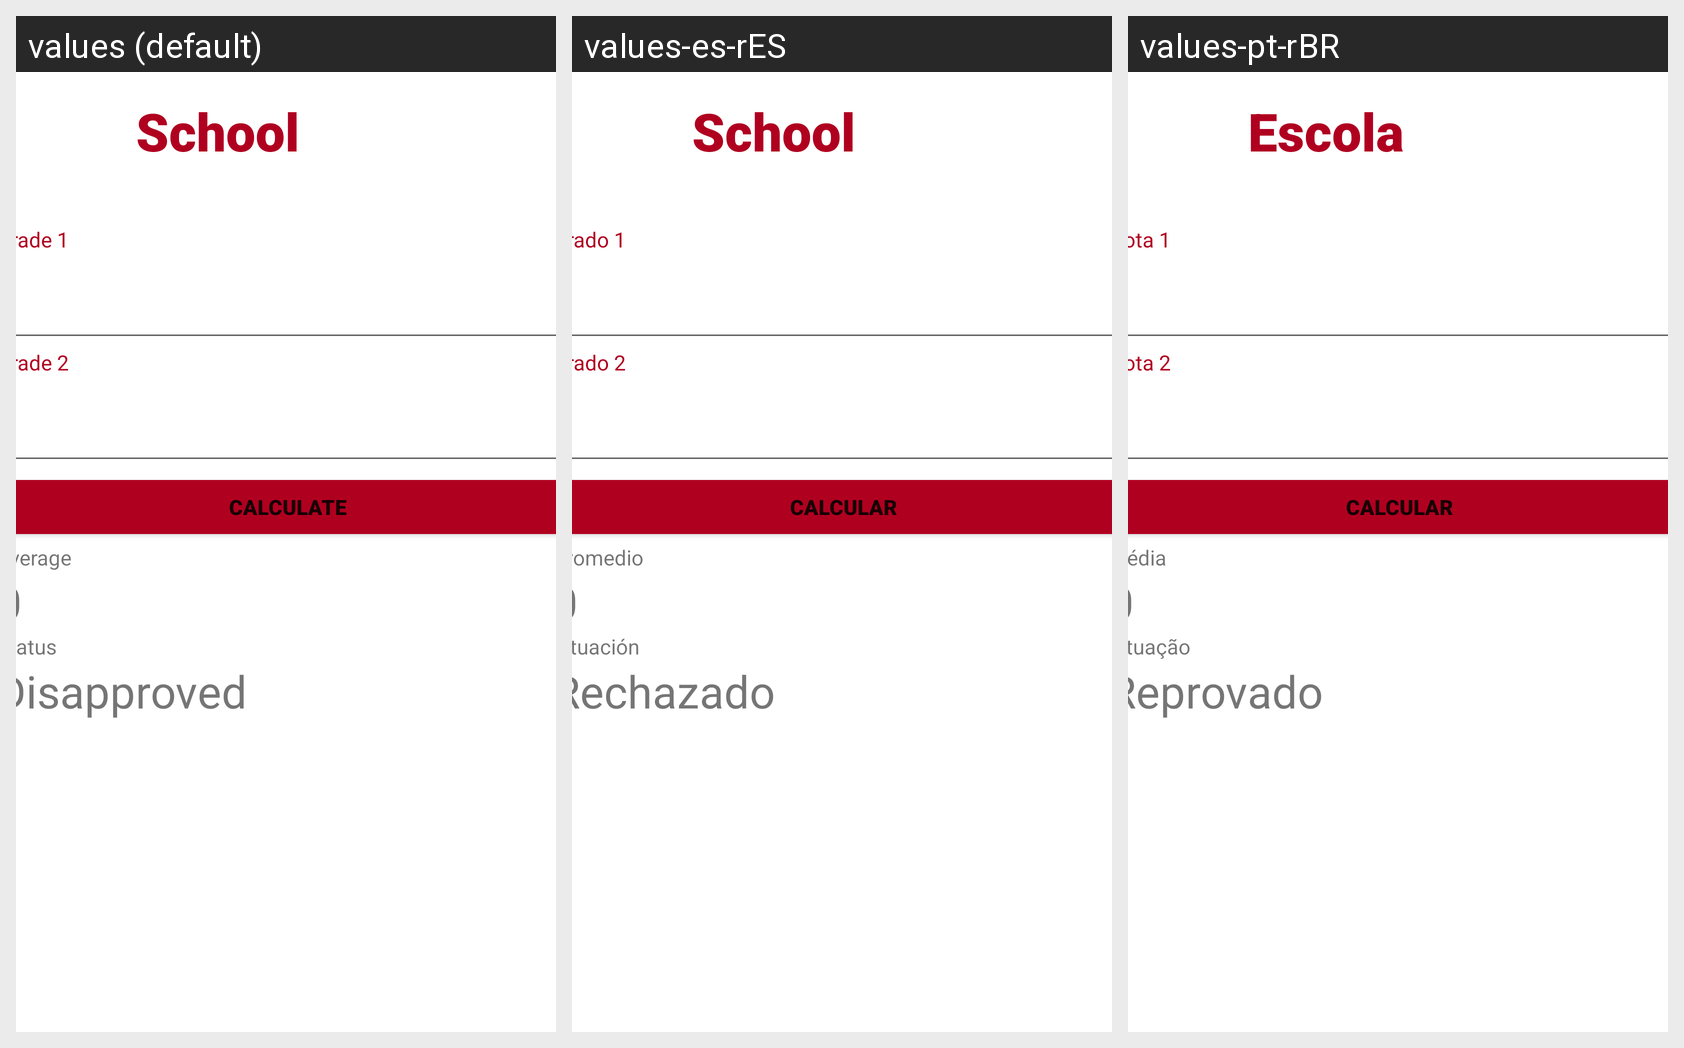

For this localized Android screen grid, give each drawn string resource with its value in every locale shown.
Android screen res/layout/activity_main.xml rendered under 3 locales, left to right: values (default), values-es-rES, values-pt-rBR. Device: Nexus 5 (rendered at 1080×1920; each locale shown at half size, 540×960, under a caption strip naming it); theme Theme.Escola.
Strings drawn on this screen, with the default value and each locale's value (text and hints the layout hard-codes, and strings that could not be matched under every locale, appear in the picture but are not listed):

app_name
  values: School
  values-es-rES: School
  values-pt-rBR: Escola

strN1
  values: Grade 1
  values-es-rES: Grado 1
  values-pt-rBR: Nota 1

strN2
  values: Grade 2
  values-es-rES: Grado 2
  values-pt-rBR: Nota 2

strCalc
  values: Calculate
  values-es-rES: Calcular
  values-pt-rBR: Calcular

strM
  values: Average
  values-es-rES: Promedio
  values-pt-rBR: Média

str0
  values: 0
  values-es-rES: 0
  values-pt-rBR: 0

strSitu
  values: Status
  values-es-rES: Situación
  values-pt-rBR: Situação

strSituRep
  values: Disapproved
  values-es-rES: Rechazado
  values-pt-rBR: Reprovado
